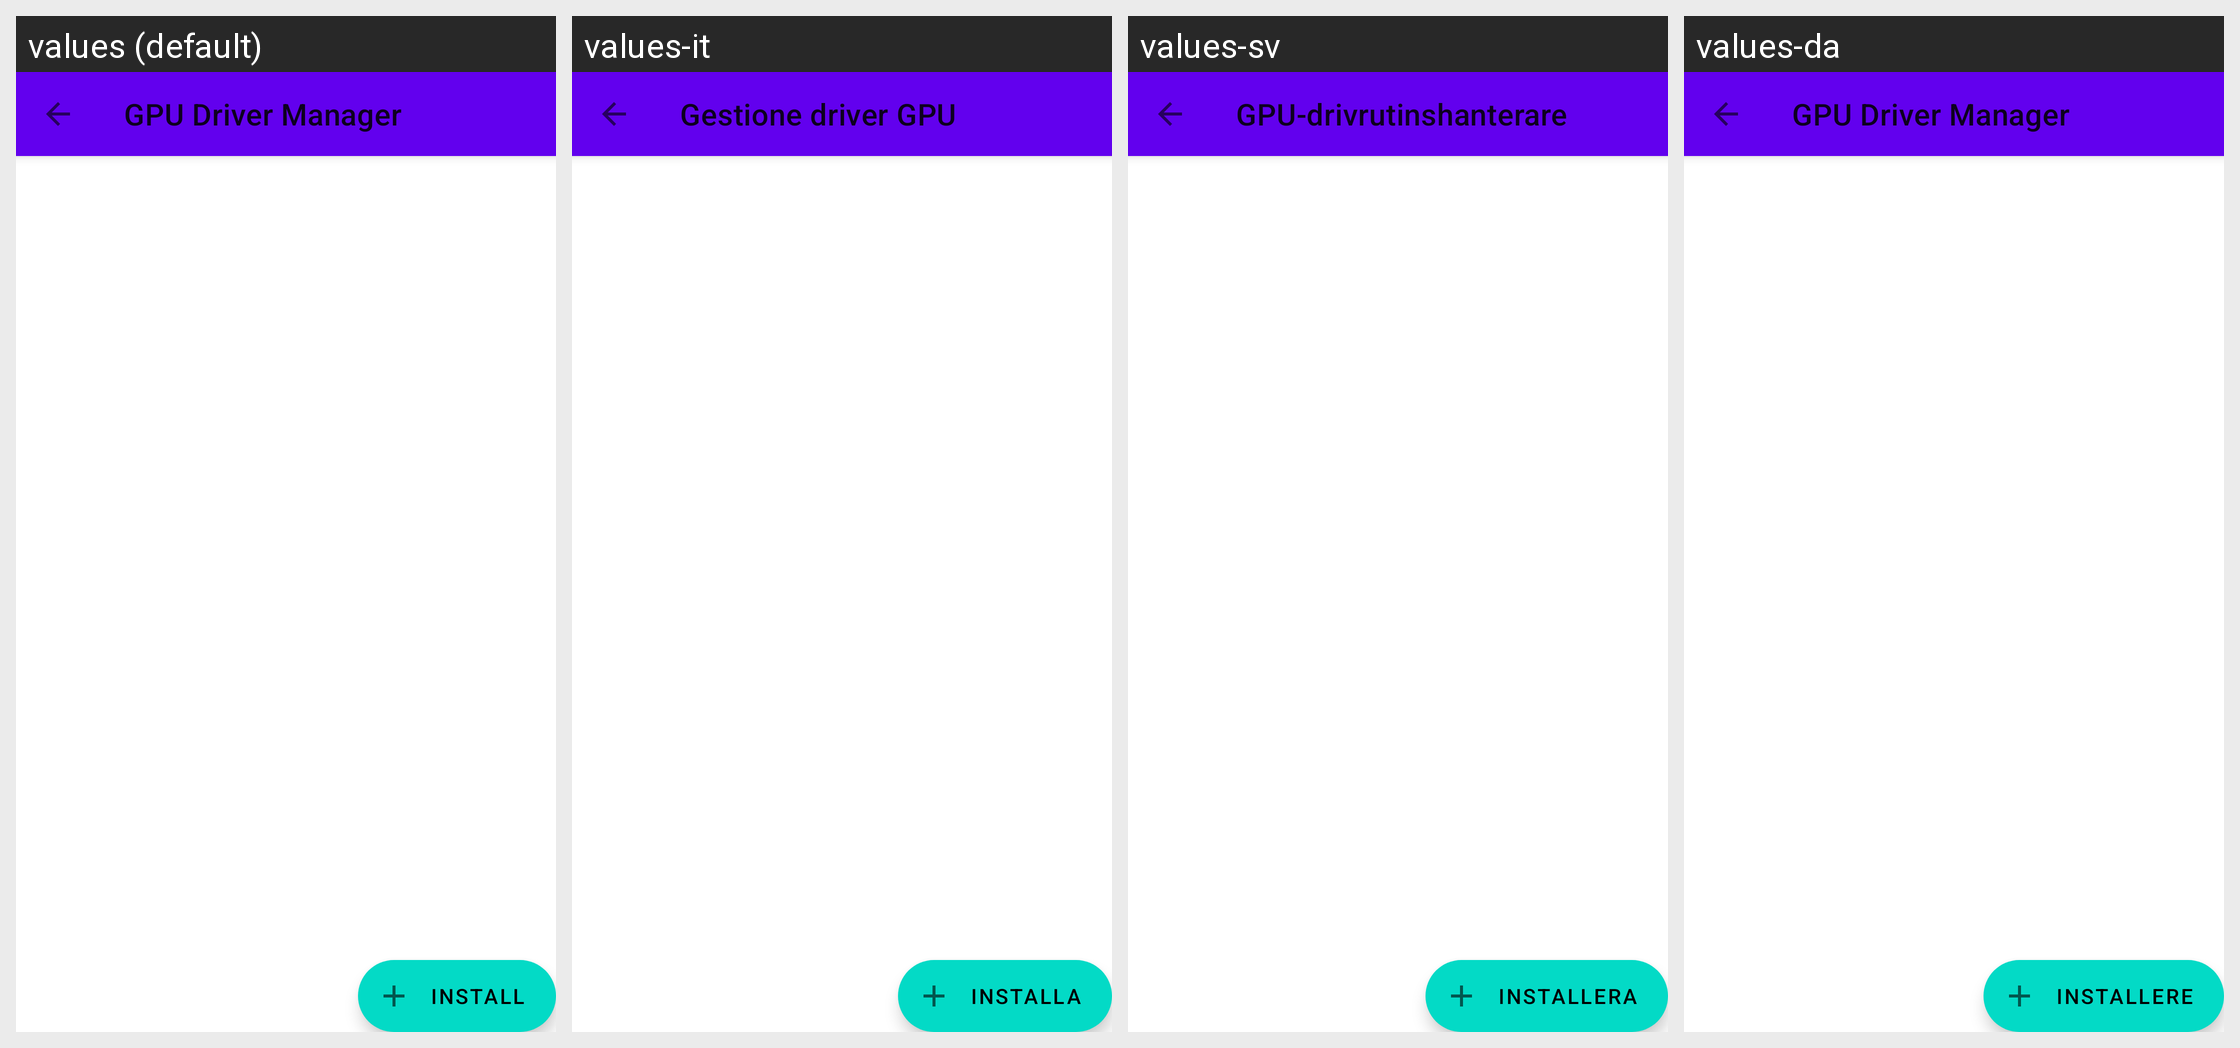

Translations of the strings shown on this Android screen, per locale in the grid:
Android screen res/layout/fragment_driver_manager.xml rendered under 4 locales, left to right: values (default), values-it, values-sv, values-da. Device: Nexus 5 (rendered at 1080×1920; each locale shown at half size, 540×960, under a caption strip naming it); theme Theme.MaterialComponents.DayNight.NoActionBar.
Other locales in the repository, not shown: values-de, values-el, values-es, values-fi, values-fr, values-id, values-ja, values-lt, values-nb, values-nl, values-pl, values-ru, values-tr.
Strings drawn on this screen, with the default value and each locale's value (text and hints the layout hard-codes, and strings that could not be matched under every locale, appear in the picture but are not listed):

gpu_driver_manager
  values: GPU Driver Manager
  values-it: Gestione driver GPU
  values-sv: GPU-drivrutinshanterare
  values-da: GPU Driver Manager

install
  values: Install
  values-it: Installa
  values-sv: Installera
  values-da: Installere
